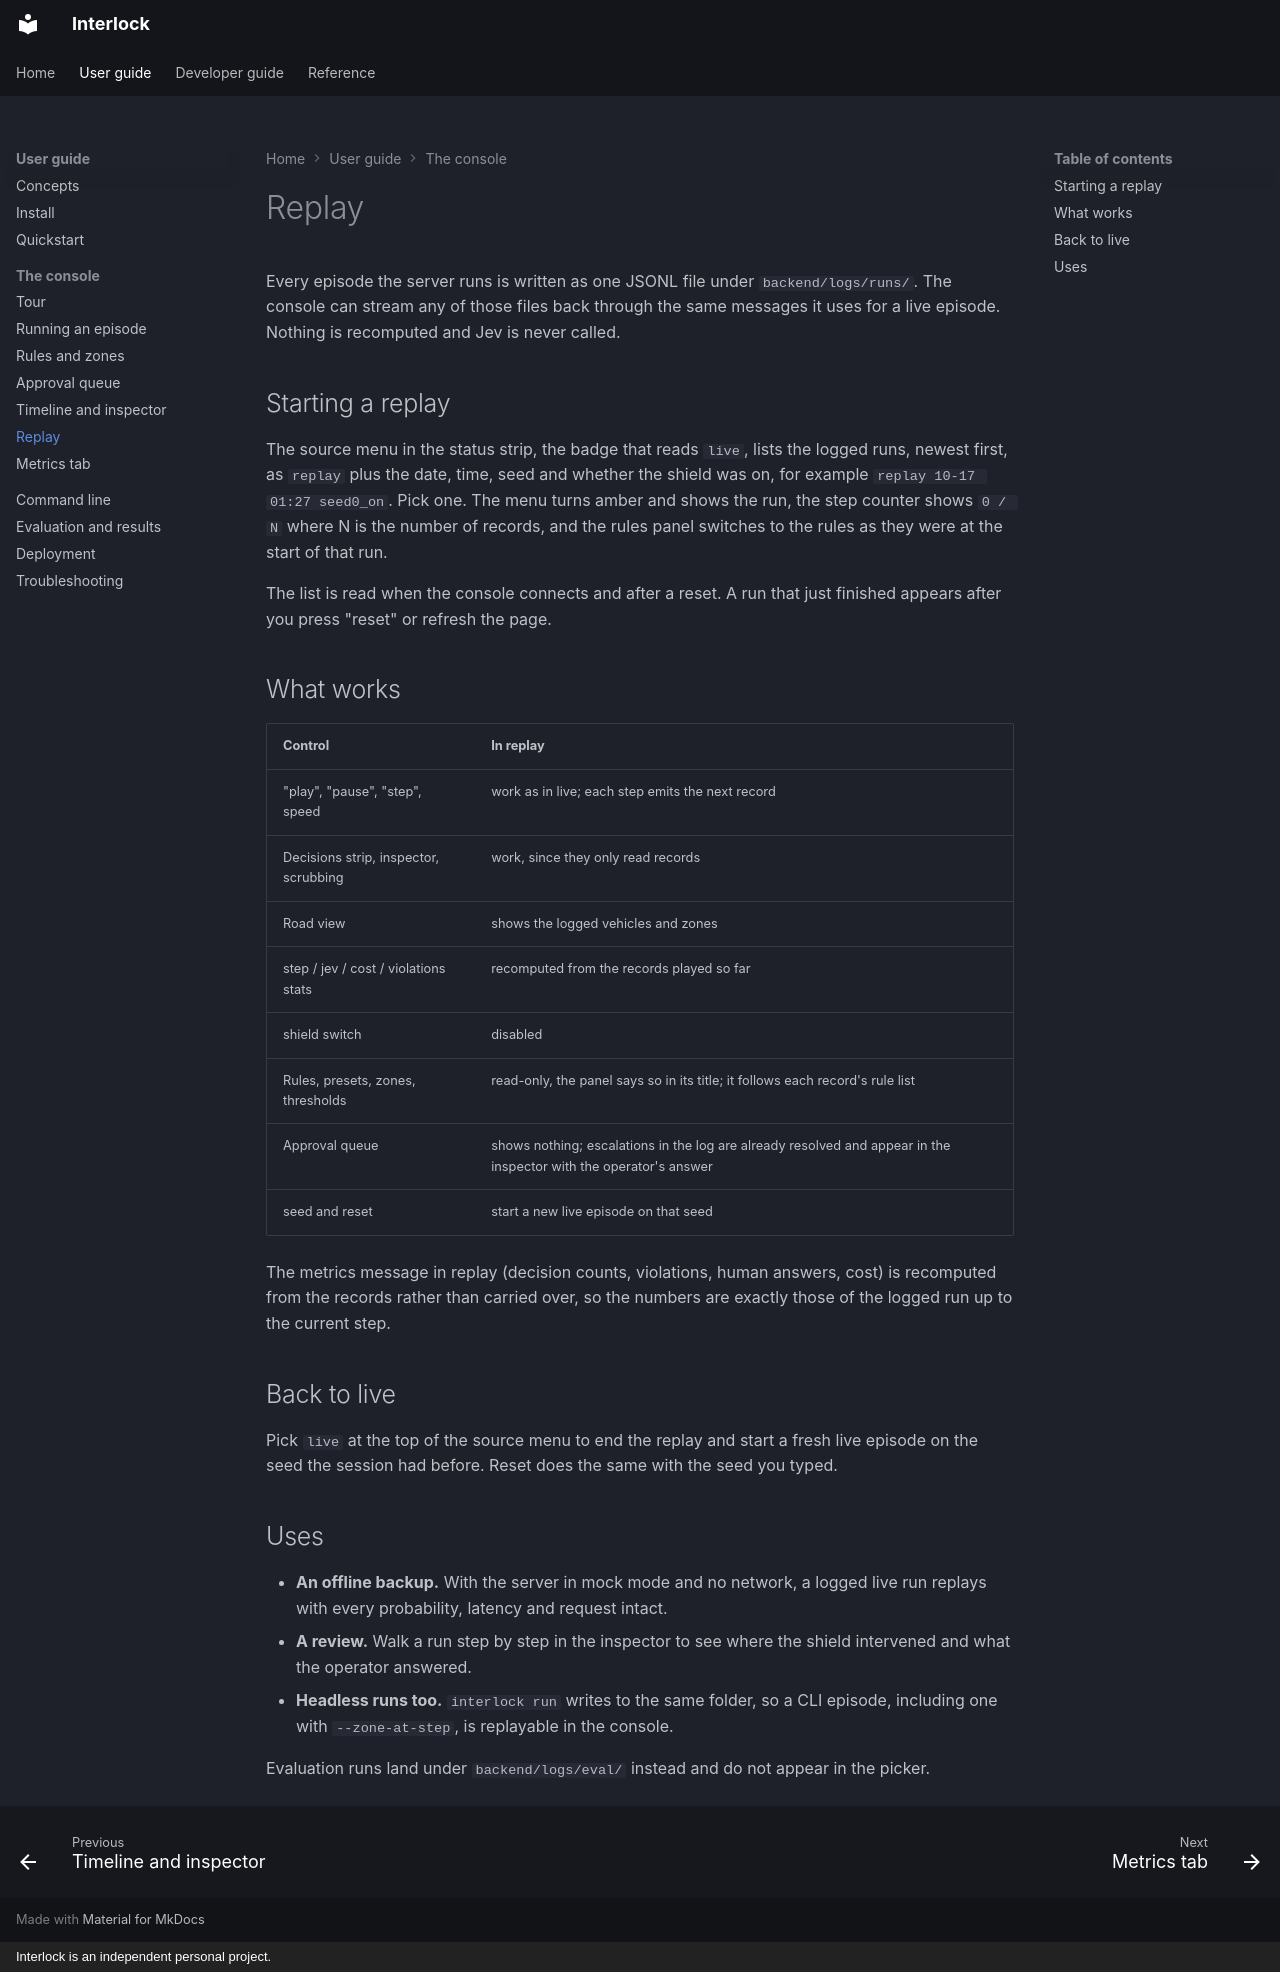

repository: sequenzia/Interlock · page: user-guide/console/replay/index.html · generator: mkdocs · copyright: Interlock is an independent personal project.

# Replay

Every episode the server runs is written as one JSONL file under `backend/logs/runs/`. The console can stream any of those files back through the same messages it uses for a live episode. Nothing is recomputed and Jev is never called.

## Starting a replay

The source menu in the status strip, the badge that reads `live`, lists the logged runs, newest first, as `replay` plus the date, time, seed and whether the shield was on, for example `replay 10-17 01:27 seed0_on`. Pick one. The menu turns amber and shows the run, the step counter shows `0 / N` where N is the number of records, and the rules panel switches to the rules as they were at the start of that run.

The list is read when the console connects and after a reset. A run that just finished appears after you press "reset" or refresh the page.

## What works

| Control | In replay |
| --- | --- |
| "play", "pause", "step", speed | work as in live; each step emits the next record |
| Decisions strip, inspector, scrubbing | work, since they only read records |
| Road view | shows the logged vehicles and zones |
| step / jev / cost / violations stats | recomputed from the records played so far |
| shield switch | disabled |
| Rules, presets, zones, thresholds | read-only, the panel says so in its title; it follows each record's rule list |
| Approval queue | shows nothing; escalations in the log are already resolved and appear in the inspector with the operator's answer |
| seed and reset | start a new live episode on that seed |

The metrics message in replay (decision counts, violations, human answers, cost) is recomputed from the records rather than carried over, so the numbers are exactly those of the logged run up to the current step.

## Back to live

Pick `live` at the top of the source menu to end the replay and start a fresh live episode on the seed the session had before. Reset does the same with the seed you typed.

## Uses

- **An offline backup.** With the server in mock mode and no network, a logged live run replays with every probability, latency and request intact.
- **A review.** Walk a run step by step in the inspector to see where the shield intervened and what the operator answered.
- **Headless runs too.** `interlock run` writes to the same folder, so a CLI episode, including one with `--zone-at-step`, is replayable in the console.

Evaluation runs land under `backend/logs/eval/` instead and do not appear in the picker.
